Run: headless pygame with SDL's dummy video driver; simulated clock (each Clock.tick advances the game by its frame time, no real sleeping); random seed 0; keys injected as events and as key.get_pressed() state; no mouse input.
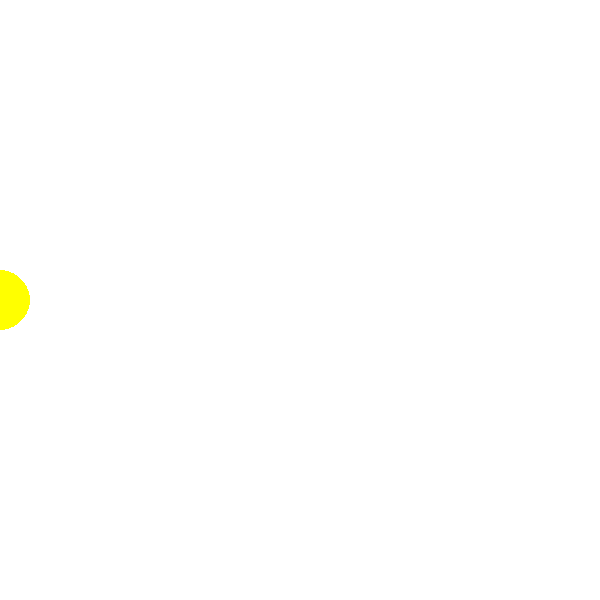
Frame 1 of 4 · flips 1–60 · no input
Frame 2 of 4 · flips 61–180 · tapped SPACE, RETURN · held RIGHT (→), D · screen unchanged from frame 1, image omitted
Frame 3 of 4 · flips 181–300 · held DOWN (↓), S · screen unchanged from frame 2, image omitted
Frame 4 of 4 · flips 301–420 · held LEFT (←), A, UP (↑), W · screen unchanged from frame 3, image omitted

The pygame program that drew these frames:

import pygame
import sys
import math

# Initialize Pygame
pygame.init()

# Constants
WIDTH, HEIGHT = 600, 600
FPS = 60
WHITE = (255, 255, 255)
YELLOW = (255, 255, 0)

# Pac-Man properties
pacman_radius = 30
pacman_x, pacman_y = WIDTH // 2, HEIGHT // 2
pacman_speed = 5
pacman_angle = 0
pacman_direction = 0  # 0: Right, 1: Up, 2: Left, 3: Down

# Set up the game window
screen = pygame.display.set_mode((WIDTH, HEIGHT))
pygame.display.set_caption("Pac-Man")
clock = pygame.time.Clock()

# Main game loop
while True:
    for event in pygame.event.get():
        if event.type == pygame.QUIT:
            pygame.quit()
            sys.exit()

    keys = pygame.key.get_pressed()
    pacman_angle += pacman_direction * 90  # Change direction based on user input

    # Update Pac-Man's position
    pacman_x += pacman_speed * round(math.cos(math.radians(pacman_angle)))
    pacman_y -= pacman_speed * round(math.sin(math.radians(pacman_angle)))

    # Wrap Pac-Man around the screen
    pacman_x %= WIDTH
    pacman_y %= HEIGHT

    # Draw everything
    screen.fill(WHITE)
    pygame.draw.circle(screen, YELLOW, (pacman_x, pacman_y), pacman_radius)
    pygame.display.flip()

    # Cap the frame rate
    clock.tick(FPS)
